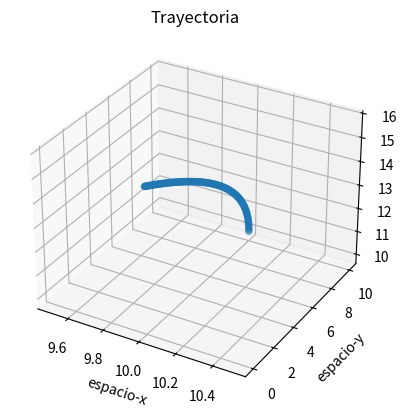

Here is the Python script that generated this plot:
import matplotlib.pyplot as plt
import numpy as np
from mpl_toolkits.mplot3d import Axes3D

h = 0.01
t = 0
pos = [[10],[10],[10]]
velocidad = [[0],[0],[4]]
a = [0,-10,0]
aux = []

while True:
    pos[0].append(pos[0][-1] + velocidad[0][-1]*h)
    pos[1].append(pos[1][-1] + velocidad[1][-1]*h)
    pos[2].append(pos[2][-1] + velocidad[2][-1]*h)

    velocidad[0].append(velocidad[0][-1] + a[0]*h)
    velocidad[1].append(velocidad[1][-1] + a[1]*h)
    velocidad[2].append(velocidad[2][-1] + a[2]*h)

    if(pos[1][-1] < 0):
        break

g1 = plt.axes(projection='3d')
g1.scatter3D(pos[0],pos[1],pos[2])
g1.set_xlabel('espacio-x')
g1.set_ylabel('espacio-y')
g1.set_zlabel('espacio-z')
plt.title('Trayectoria')

plt.show()